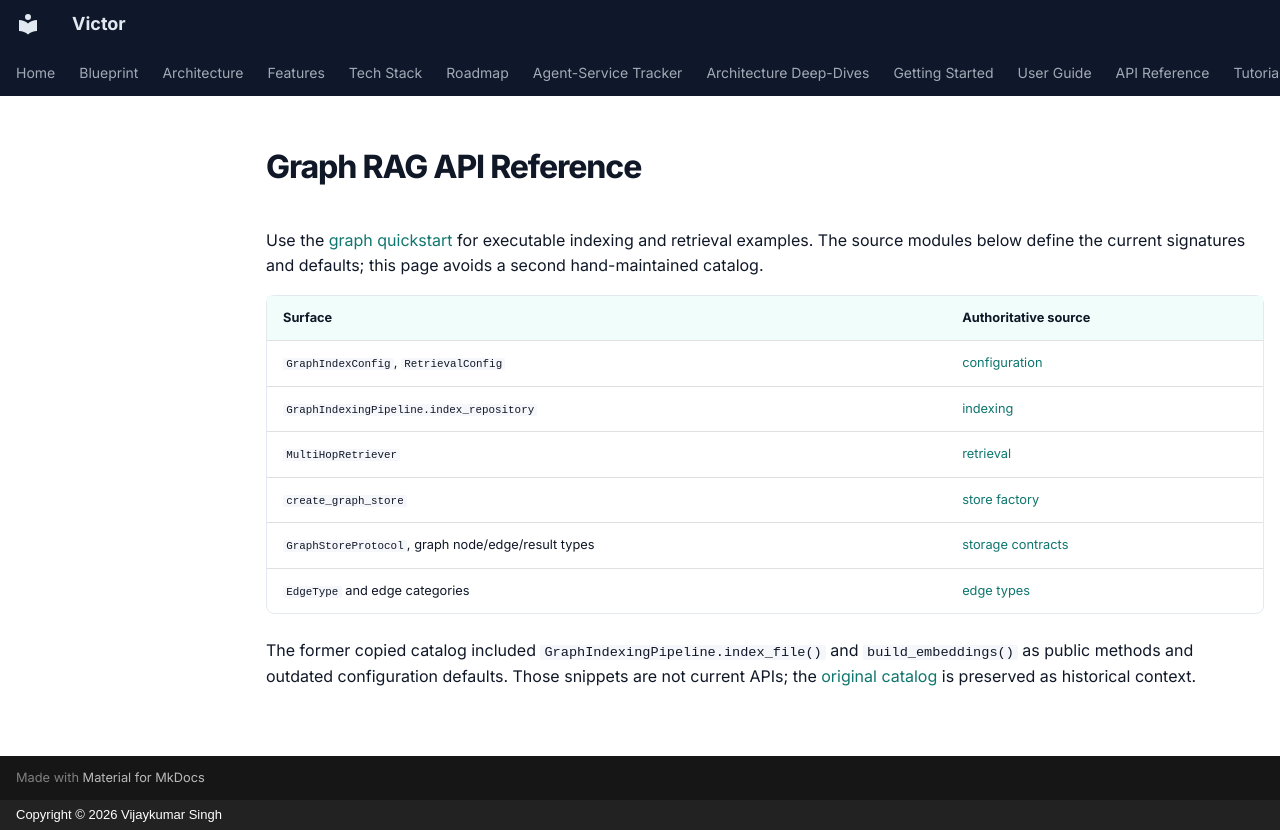

repository: anvai-labs/victor · page: architecture/graph-api-reference/index.html · generator: mkdocs · copyright: Copyright © 2026 Vijaykumar Singh

# Graph RAG API Reference

Use the [graph quickstart](graph-quickstart.md) for executable indexing and retrieval examples.
The source modules below define the current signatures and defaults; this page avoids a second
hand-maintained catalog.

| Surface | Authoritative source |
| --- | --- |
| `GraphIndexConfig`, `RetrievalConfig` | [configuration](https://github.com/anvai-labs/victor/blob/develop/victor/core/graph_rag/config.py) |
| `GraphIndexingPipeline.index_repository` | [indexing](https://github.com/anvai-labs/victor/blob/develop/victor/core/graph_rag/indexing.py) |
| `MultiHopRetriever` | [retrieval](https://github.com/anvai-labs/victor/blob/develop/victor/core/graph_rag/retrieval.py) |
| `create_graph_store` | [store factory](https://github.com/anvai-labs/victor/blob/develop/victor/storage/graph/factory.py) |
| `GraphStoreProtocol`, graph node/edge/result types | [storage contracts](https://github.com/anvai-labs/victor/blob/develop/victor/storage/graph/protocol.py) |
| `EdgeType` and edge categories | [edge types](https://github.com/anvai-labs/victor/blob/develop/victor/storage/graph/edge_types.py) |

The former copied catalog included `GraphIndexingPipeline.index_file()` and
`build_embeddings()` as public methods and outdated configuration defaults. Those snippets
are not current APIs; the [original catalog](https://github.com/anvai-labs/victor/blob/b6b25a634/docs/architecture/graph-api-reference.md)
is preserved as historical context.
